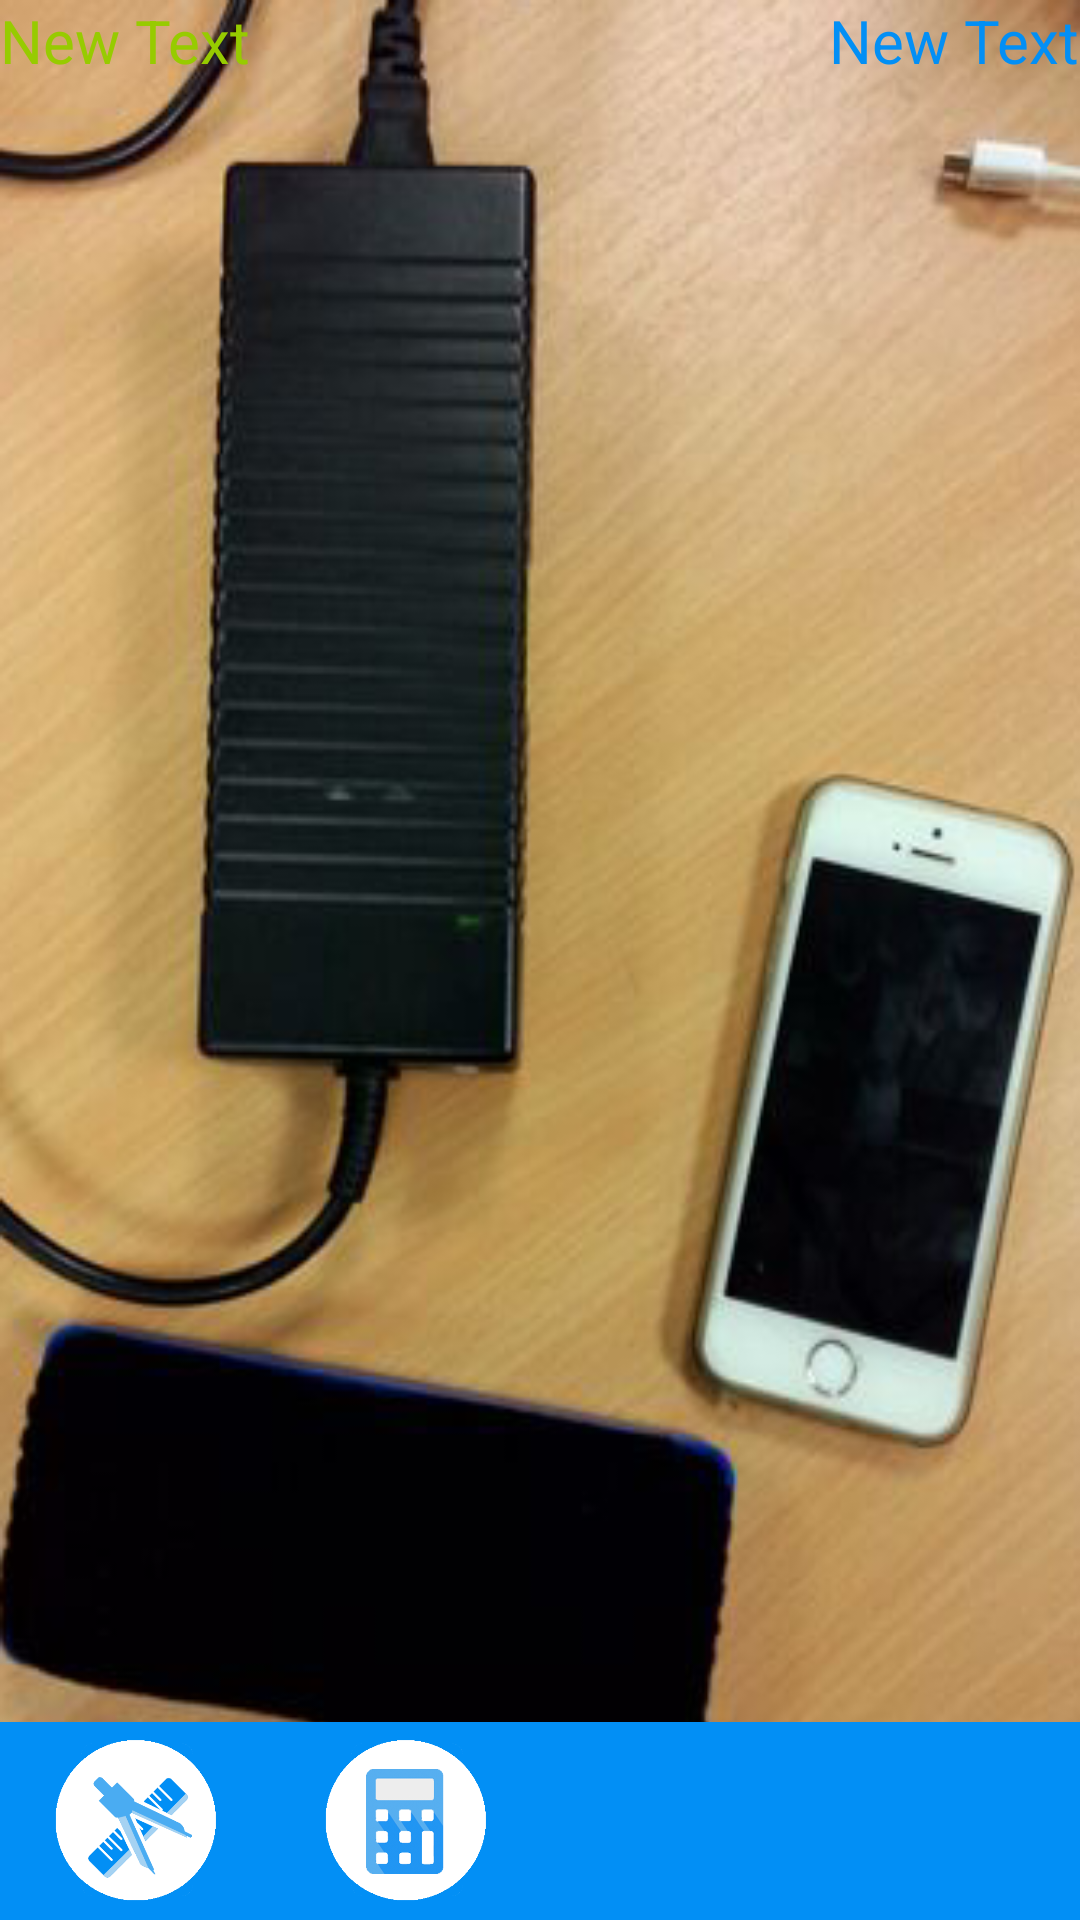

Layout XML and referenced resources for this Android screen:
<!-- AndroidManifest.xml: application theme AppTheme -->
<!-- res/layout/fragment_photo.xml -->
<?xml version="1.0" encoding="utf-8"?>
<RelativeLayout xmlns:android="http://schemas.android.com/apk/res/android"
                android:layout_width="match_parent"
                android:layout_height="match_parent"
    android:background="@drawable/tempbackground">

    <RelativeLayout
        android:layout_width="match_parent"
        android:layout_height="match_parent"
        android:layout_alignParentTop="true"
        android:layout_alignParentLeft="true"
        android:layout_alignParentStart="true"
        android:id="@+id/drawArea"
        android:layout_alignParentBottom="true">

        <ImageView
            android:layout_width="550dp"
            android:layout_height="66dp"
            android:id="@+id/bottomBar"
            android:src="#028ff5"
            android:layout_alignParentBottom="true"
            android:layout_alignRight="@+id/tarLen"
            android:layout_alignEnd="@+id/tarLen"/>

        <TextView
            android:layout_width="wrap_content"
            android:layout_height="wrap_content"
            android:text="New Text"
            android:id="@+id/refLen"
            android:layout_alignParentLeft="true"
            android:layout_alignParentStart="true"
            android:textColor="#97cb00"
            android:textSize="20dp"
            android:layout_alignParentTop="true"
            />

        <TextView
            android:layout_width="wrap_content"
            android:layout_height="wrap_content"
            android:text="New Text"
            android:id="@+id/tarLen"
            android:layout_alignParentTop="true"
            android:layout_alignParentRight="true"
            android:layout_alignParentEnd="true"
            android:textColor="#028ff5"
            android:textIsSelectable="false"
            android:textSize="20dp" />

    </RelativeLayout>

    <LinearLayout
        android:orientation="horizontal"
        android:layout_width="match_parent"
        android:layout_height="66dp"
        android:id="@+id/toolsContainer"
        android:layout_alignParentBottom="true"
        android:layout_alignParentLeft="true"
        android:layout_alignParentStart="true">

        <ImageView
            android:layout_width="@dimen/circle_size"
            android:layout_height="@dimen/circle_size"
            android:id="@+id/btnRuler"
            android:layout_weight="1"
            android:src="@drawable/ruler"
            android:layout_alignTop="@+id/bottomBar"
            android:layout_alignParentLeft="true"
            android:layout_alignParentStart="true"
            android:layout_marginLeft="0dp"
            android:layout_marginTop="5dp"/>

        <ImageView
            android:layout_width="@dimen/circle_size"
            android:layout_height="@dimen/circle_size"
            android:id="@+id/btnCalc"
            android:layout_weight="1"
            android:src="@drawable/calculator"
            android:layout_alignTop="@+id/bottomBar"
            android:layout_toRightOf="@+id/btnRuler"
            android:layout_toEndOf="@+id/btnRuler"
            android:layout_marginTop="5dp"
            android:layout_marginLeft="0dp"/>

        <ImageView
            android:layout_width="@dimen/circle_size"
            android:layout_height="@dimen/circle_size"
            android:id="@+id/blankCameraBtn"
            android:layout_weight="1"
            android:src="#00ffffff"
            android:layout_marginTop="5dp"/>

        <ImageView
            android:layout_width="@dimen/circle_size"
            android:layout_height="@dimen/circle_size"
            android:id="@+id/blankReturnBtn"
            android:layout_weight="1"
            android:src="#00ffffff"
            android:layout_marginTop="5dp"/>
    </LinearLayout>


</RelativeLayout>
<!-- resources referenced by this layout -->
<resources>
  <dimen name="circle_size">56dp</dimen>
  <!-- drawable calculator: png bitmap (drawable, 30158 bytes) -->
  <!-- drawable ruler: png bitmap (drawable, 25713 bytes) -->
  <!-- drawable tempbackground: png bitmap (drawable, 167882 bytes) -->
  <style name="AppTheme" parent="Theme.AppCompat.Light.NoActionBar">
          <item name="colorPrimary">@color/theme_default_primary</item>
          <item name="colorPrimaryDark">@color/theme_default_primary_dark</item>
      </style>
  <color name="theme_default_primary">#ff44bfff</color>
  <color name="theme_default_primary_dark">#ff006aaa</color>
</resources>
